Run: headless pygame with SDL's dummy video driver; simulated clock (each Clock.tick advances the game by its frame time, no real sleeping); random seed 0; keys injected as events and as key.get_pressed() state; mouse plan: one left click at the window centre at the start of phase 2, then a move to the lower-right quarter at the start of phase 3.
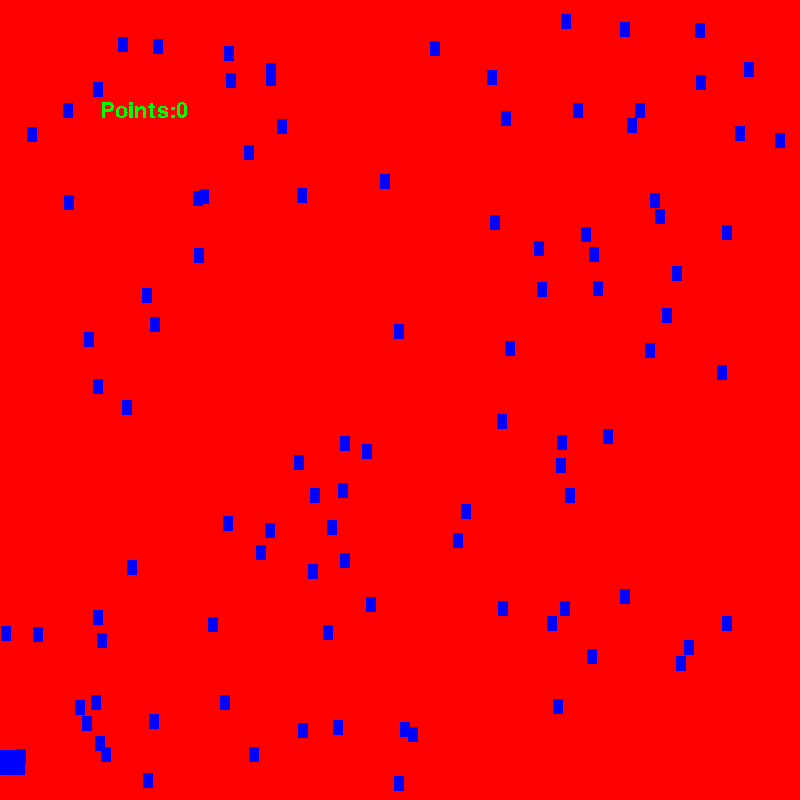
Frame 1 of 4 · flips 1–60 · no input
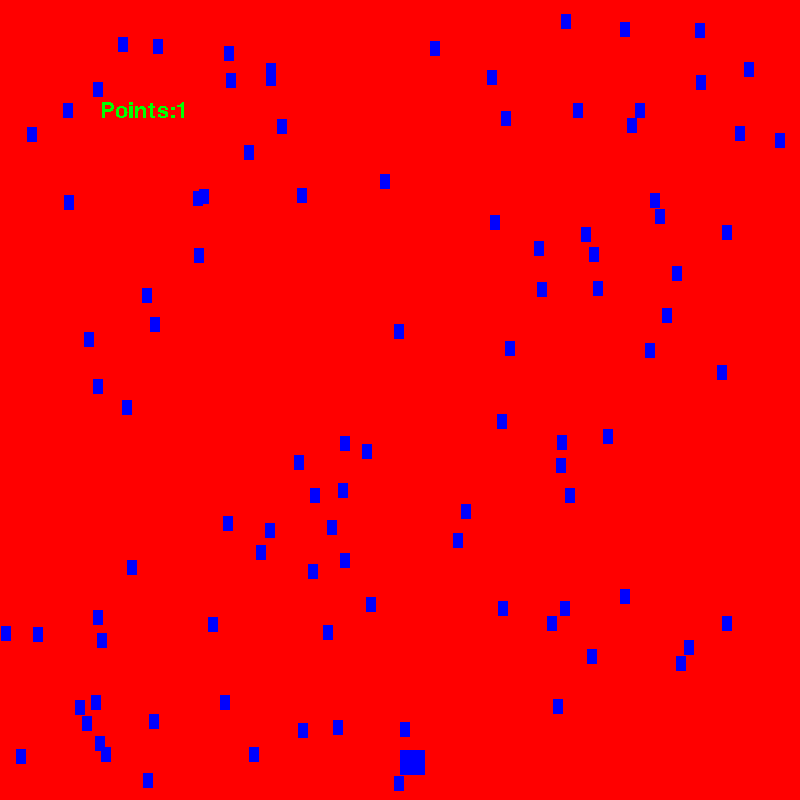
Frame 2 of 4 · flips 61–180 · clicked the window centre · tapped SPACE, RETURN · held RIGHT (→), D
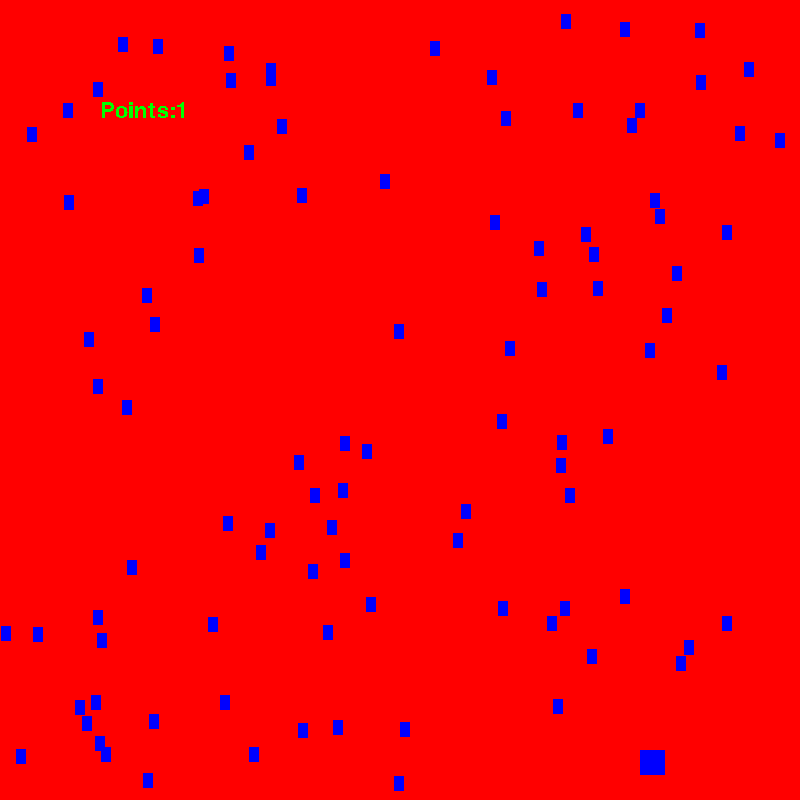
Frame 3 of 4 · flips 181–300 · moved the mouse to the lower-right quarter · held DOWN (↓), S
Frame 4 of 4 · flips 301–420 · held LEFT (←), A, UP (↑), W · screen unchanged from frame 3, image omitted

The pygame program that drew these frames:

import time
import random  
import pygame
from pygame.locals import*
pygame.init()
screen=pygame.display.set_mode((800,800))
pygame.display.set_caption("Shooting Game")
def show_text(msg,x,y,color):
    fontobj=pygame.font.SysFont("freesans",32)
    msgobj=fontobj.render(msg,False,color)
    screen.blit(msgobj,(x,y))
    msgobj=fontobj.render(msg,False,color)
    screen.blit(msgobj,(x,y))
red=(255,0,0)
green=(0,255,0)
blue=(0,0,255)
white=(255,255,255)
black=(0,0,0)
screen.fill(red)
p=0
class Block(pygame.sprite.Sprite):
    def __init__(self,color):
        super().__init__()
        self.image=pygame.Surface([10,15])
        self.image.fill(color)
        self.rect=self.image.get_rect()
class Player(pygame.sprite.Sprite):
    def __init__(self):
        super().__init__()
        self.image=pygame.Surface([25,25])
        self.image.fill(blue)
        self.rect=self.image.get_rect()
    def update(self):
        pos=pygame.mouse.get_pos()
        self.rect.x=pos[0]
class Bullet(pygame.sprite.Sprite):
    def __init__(self):
        super().__init__()
        self.image=pygame.Surface([10,15])
        self.image.fill(green)
        self.rect=self.image.get_rect()
    def update(self):
        self.rect.y-=5
player_list=pygame.sprite.Group()
block_list=pygame.sprite.Group()
bullet_list=pygame.sprite.Group()
for i in range(100):
    block=Block(blue)
    block.rect.x=random.randrange(790)
    block.rect.y=random.randrange(790)
    block_list.add(block)
    player_list.add(block)
player=Player()
player_list.add(player)
player.rect.y=750
while True:
    for event in pygame.event.get():
        if event.type==QUIT:
            pygame.quit()
            exit()
        elif event.type==pygame.MOUSEBUTTONDOWN:
            bullet=Bullet()
            bullet.rect.x=player.rect.x
            bullet.rect.y=player.rect.y
            player_list.add(bullet)
            bullet_list.add(bullet)
        player_list.update()
        for bullet in bullet_list:
            hit_list=pygame.sprite.spritecollide(bullet,block_list,True)
            for block in hit_list:
                bullet_list.remove(bullet)
                player_list.remove(bullet)
                p=p+1
            if bullet.rect.y<=0:
                bullet_list.remove(bullet)
                player_list.remove(bullet)
    screen.fill(red)
    show_text("Points:"+str(p),100,100,green)
    player_list.draw(screen)
    pygame.display.update()
